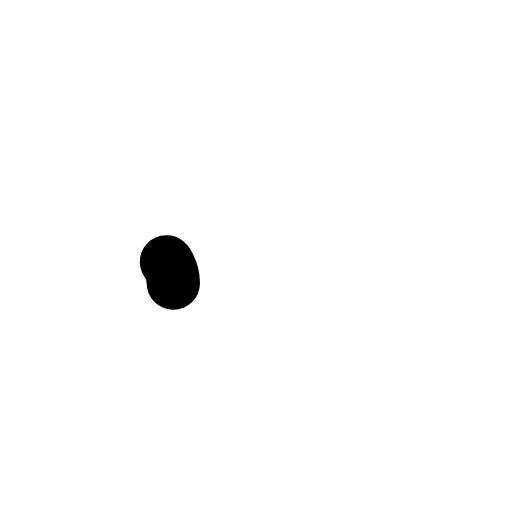
t = 0.00 s
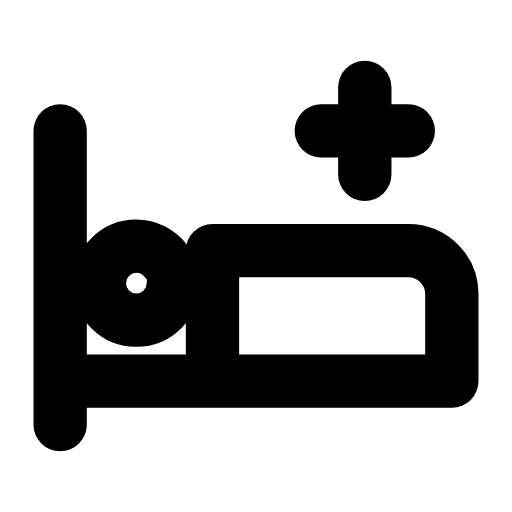
t = 0.24 s
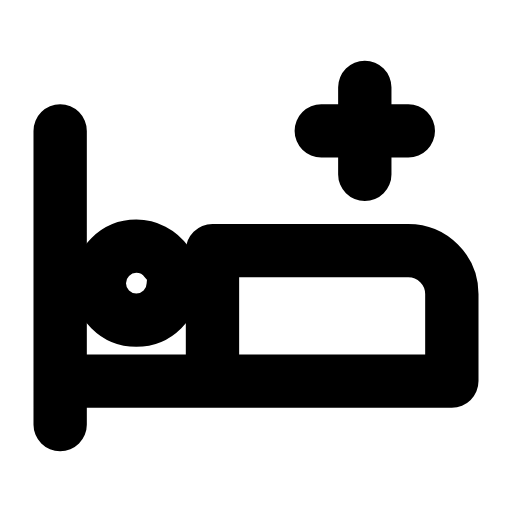
t = 0.47 s
t = 0.68 s: frame unchanged from t = 0.47 s, image omitted
t = 0.93 s: frame unchanged from t = 0.47 s, image omitted
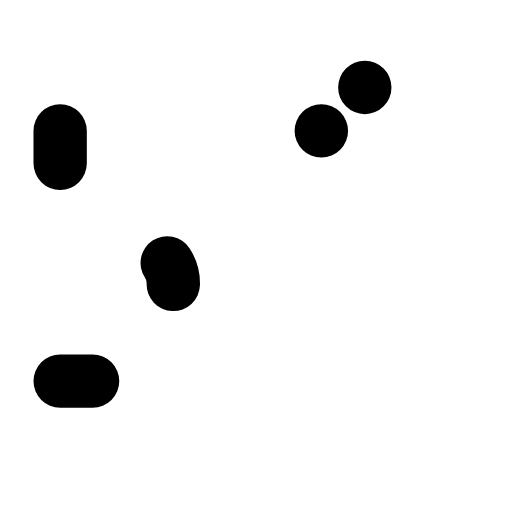
t = 1.17 s

The animated SVG that drew these frames (rendered in a browser with its animation timeline set to each time). Animation: 3 SMIL elements (animate=3); one cycle of 1.40 s, repeats indefinitely.

<svg xmlns="http://www.w3.org/2000/svg" width="24" height="24" viewBox="0 0 24 24" fill="none"><g transform="translate(-0.24 0.525) scale(1.02)"><path stroke="currentColor" stroke-width="2.451" stroke-linecap="round" stroke-linejoin="round" fill="none" d="M3 5.5L3 19M3 17L21 17L21 13A2 2 0 0 0 19 11L10 11L10 17" pathLength="1" stroke-dasharray="1"><animate attributeName="stroke-dashoffset" values="1;1;0;0;0;0;1;1;1" keyTimes="0;0;0.189;0.45;0.6;0.774;0.9;0.9;1" dur="1.4s" repeatCount="indefinite" calcMode="spline" keySplines="0.16 1 0.3 1;0.16 1 0.3 1;0.16 1 0.3 1;0.16 1 0.3 1;0.16 1 0.3 1;0.16 1 0.3 1;0.16 1 0.3 1;0.16 1 0.3 1"/></path><circle stroke="currentColor" stroke-width="2.451" stroke-linecap="round" stroke-linejoin="round" fill="none" cx="6.5" cy="12.5" r="1.7" pathLength="1" stroke-dasharray="1"><animate attributeName="stroke-dashoffset" values="1;1;0;0;0;0;1;1;1" keyTimes="0;0.0315;0.2205;0.45;0.6;0.753;0.879;0.9;1" dur="1.4s" repeatCount="indefinite" calcMode="spline" keySplines="0.16 1 0.3 1;0.16 1 0.3 1;0.16 1 0.3 1;0.16 1 0.3 1;0.16 1 0.3 1;0.16 1 0.3 1;0.16 1 0.3 1;0.16 1 0.3 1"/></circle><path stroke="currentColor" stroke-width="2.451" stroke-linecap="round" stroke-linejoin="round" fill="none" d="M17 3.5L17 7.5M15 5.5L19 5.5" pathLength="1" stroke-dasharray="1"><animate attributeName="stroke-dashoffset" values="1;1;0;0;0;0;1;1;1" keyTimes="0;0.063;0.252;0.45;0.6;0.732;0.858;0.9;1" dur="1.4s" repeatCount="indefinite" calcMode="spline" keySplines="0.16 1 0.3 1;0.16 1 0.3 1;0.16 1 0.3 1;0.16 1 0.3 1;0.16 1 0.3 1;0.16 1 0.3 1;0.16 1 0.3 1;0.16 1 0.3 1"/></path></g></svg>
